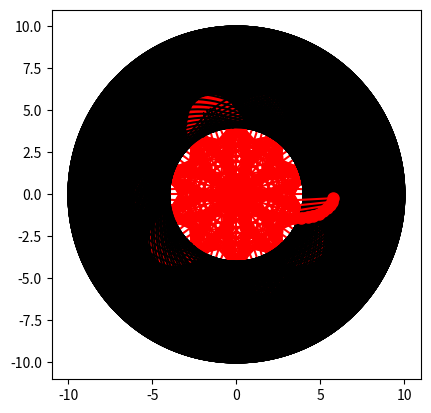

Write the Python code that produced this figure.
import numpy as np
import matplotlib.pyplot as plt
from matplotlib.animation import ArtistAnimation

PI = np.pi

# 描画用オブジェクトを作成
fig, ax = plt.subplots()

# 描画範囲を1:1に設定
ax.set_aspect('equal')

# プロットを貯めるためのリスト
artists = []

# アニメーションのコマ数
step = 360

# 円の半径
r_o = 10
r_i = 7
r_p = 2.8

# 外側の円をプロット
theta_circle = np.arange(0, 2*PI, 2*PI/step)
x_fix = r_o*np.cos(theta_circle)
y_fix = r_o*np.sin(theta_circle)
ax.plot(x_fix, y_fix, color='black')

# X, Yの定義
def x_func(u):
    return (r_o - r_i)*np.cos(u) + r_p*np.cos(u*(r_o - r_i)/r_i)
def y_func(u):
    return (r_o - r_i)*np.sin(u) - r_p*np.sin(u*(r_o - r_i)/r_i)

# スピログラフをプロット
theta_mov = np.arange(0, r_i*2*PI, r_i*2*PI/step)
x_mov = x_func(theta_mov)
y_mov = y_func(theta_mov)
ax.plot(x_mov, y_mov, color='blue')

# 動く部分（内側の円とペンを挿す位置）をプロット
for t in range(step):
    theta = r_i*2*PI*t/step
    
    # 内側の円をプロット
    x_c = (r_o - r_i)*np.cos(theta) + r_i*np.cos(theta_circle)
    y_c = (r_o - r_i)*np.sin(theta) + r_i*np.sin(theta_circle)
    plt_c = ax.plot(x_c, y_c, color='black')

    # 内側の円の中心からペンの位置までの線分をプロット
    x_l = [(r_o - r_i)*np.cos(theta), x_func(theta)]
    y_l = [(r_o - r_i)*np.sin(theta), y_func(theta)]
    plt_l = ax.plot(x_l, y_l, color='red')

    # ペンの位置をプロット
    x_p = x_func(theta)
    y_p = y_func(theta)
    plt_p = ax.plot([x_p], [y_p], color='red', marker='o', markersize=8)
    
    # プロットをまとめて追加
    artists.append((plt_c + plt_l + plt_p))

# アニメーションを作成
anim = ArtistAnimation(fig, artists, interval=30)

# gitアニメとして保存（imagemagicを使用）
# anim.save('hypocycloid_2.gif',writer='imagemagick', fps=30)

# 描画
plt.show()
